The GitHub repository AicoSchreurs/street-type-classification-yolov8 contains a labelled image folder "dataset" with 3 categories: fietsstraat, rural road, snelweg. Examples follow, each with its label.

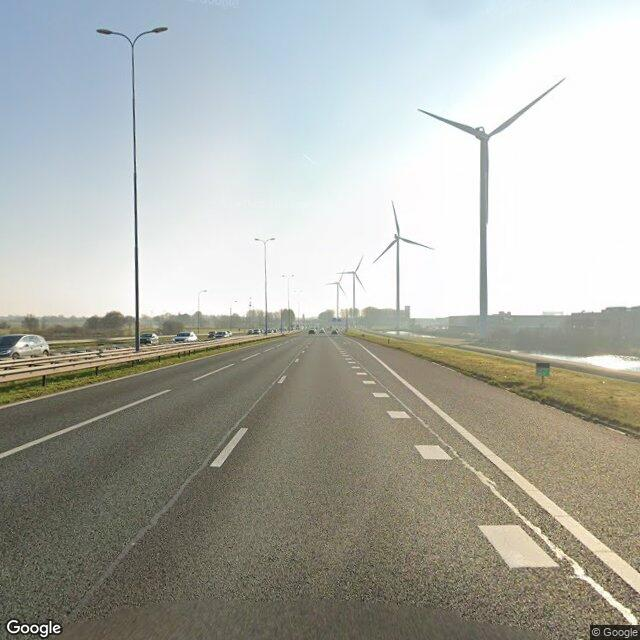
Label: snelweg

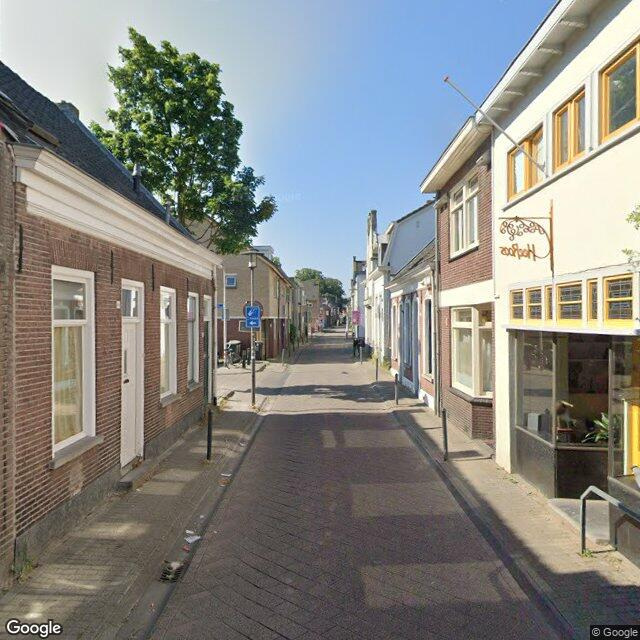
Label: fietsstraat

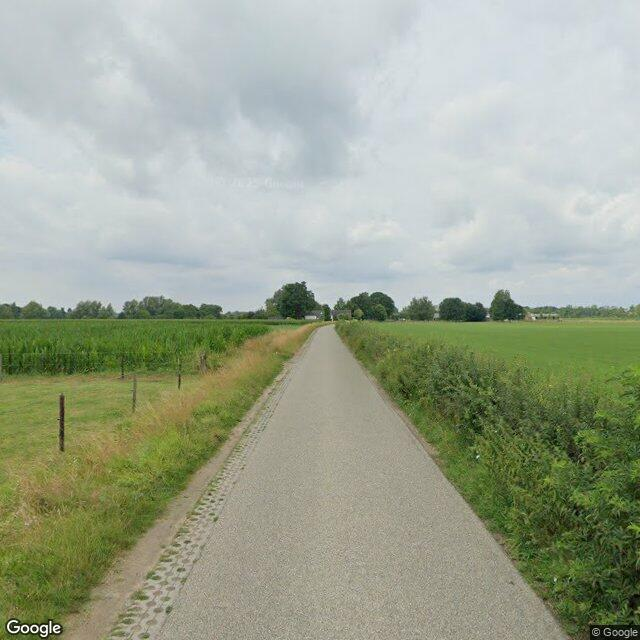
Label: rural road

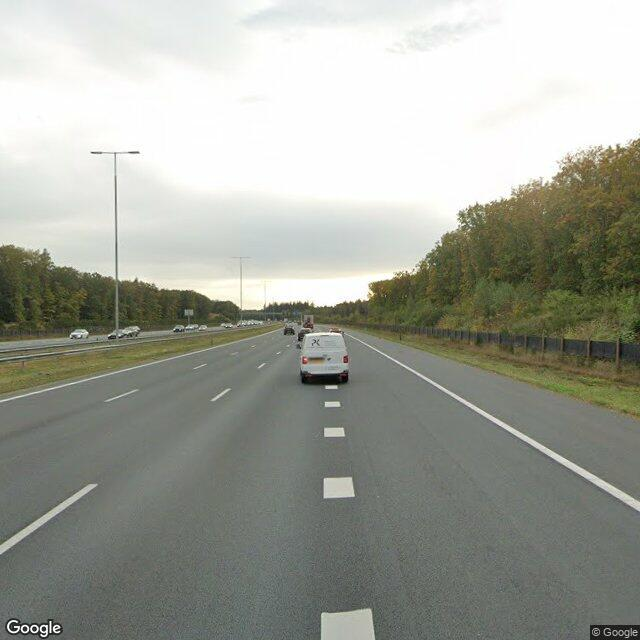
Label: snelweg

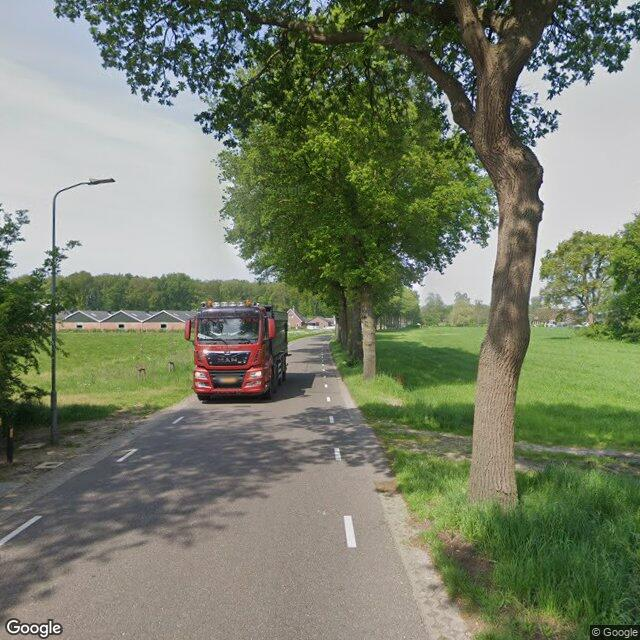
Label: rural road

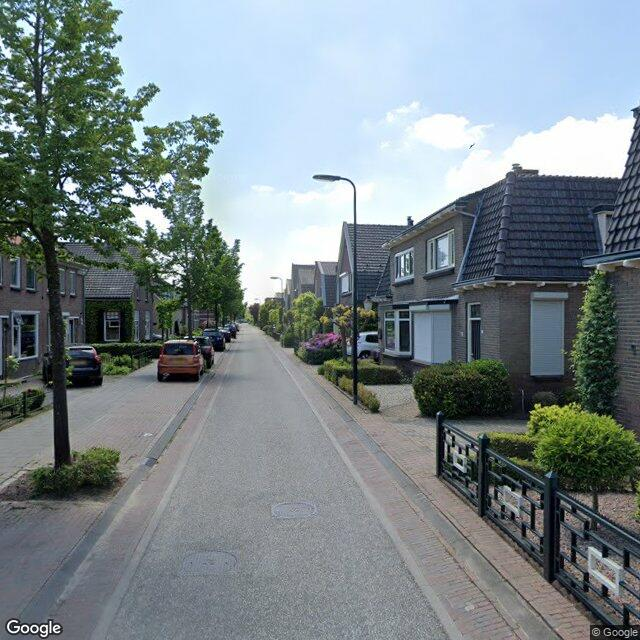
Label: fietsstraat
